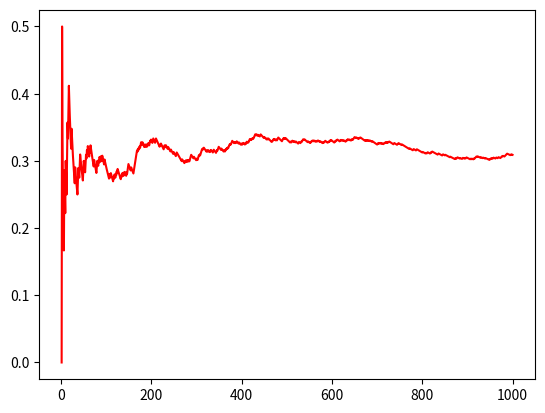

The matplotlib source for this figure:
import numpy as np
import matplotlib.pyplot as plt
from scipy.stats import bernoulli

x=np.arange(1,1001,1)
r=bernoulli.rvs(0.3,size=1000)#p=0.3
y=[]
rsum=0.0
for i in range(1000):
    if(r[i]==1):
        rsum=rsum+1
    y.append(rsum/(i+1))
plt.plot(x,y,color='red')
plt.show()